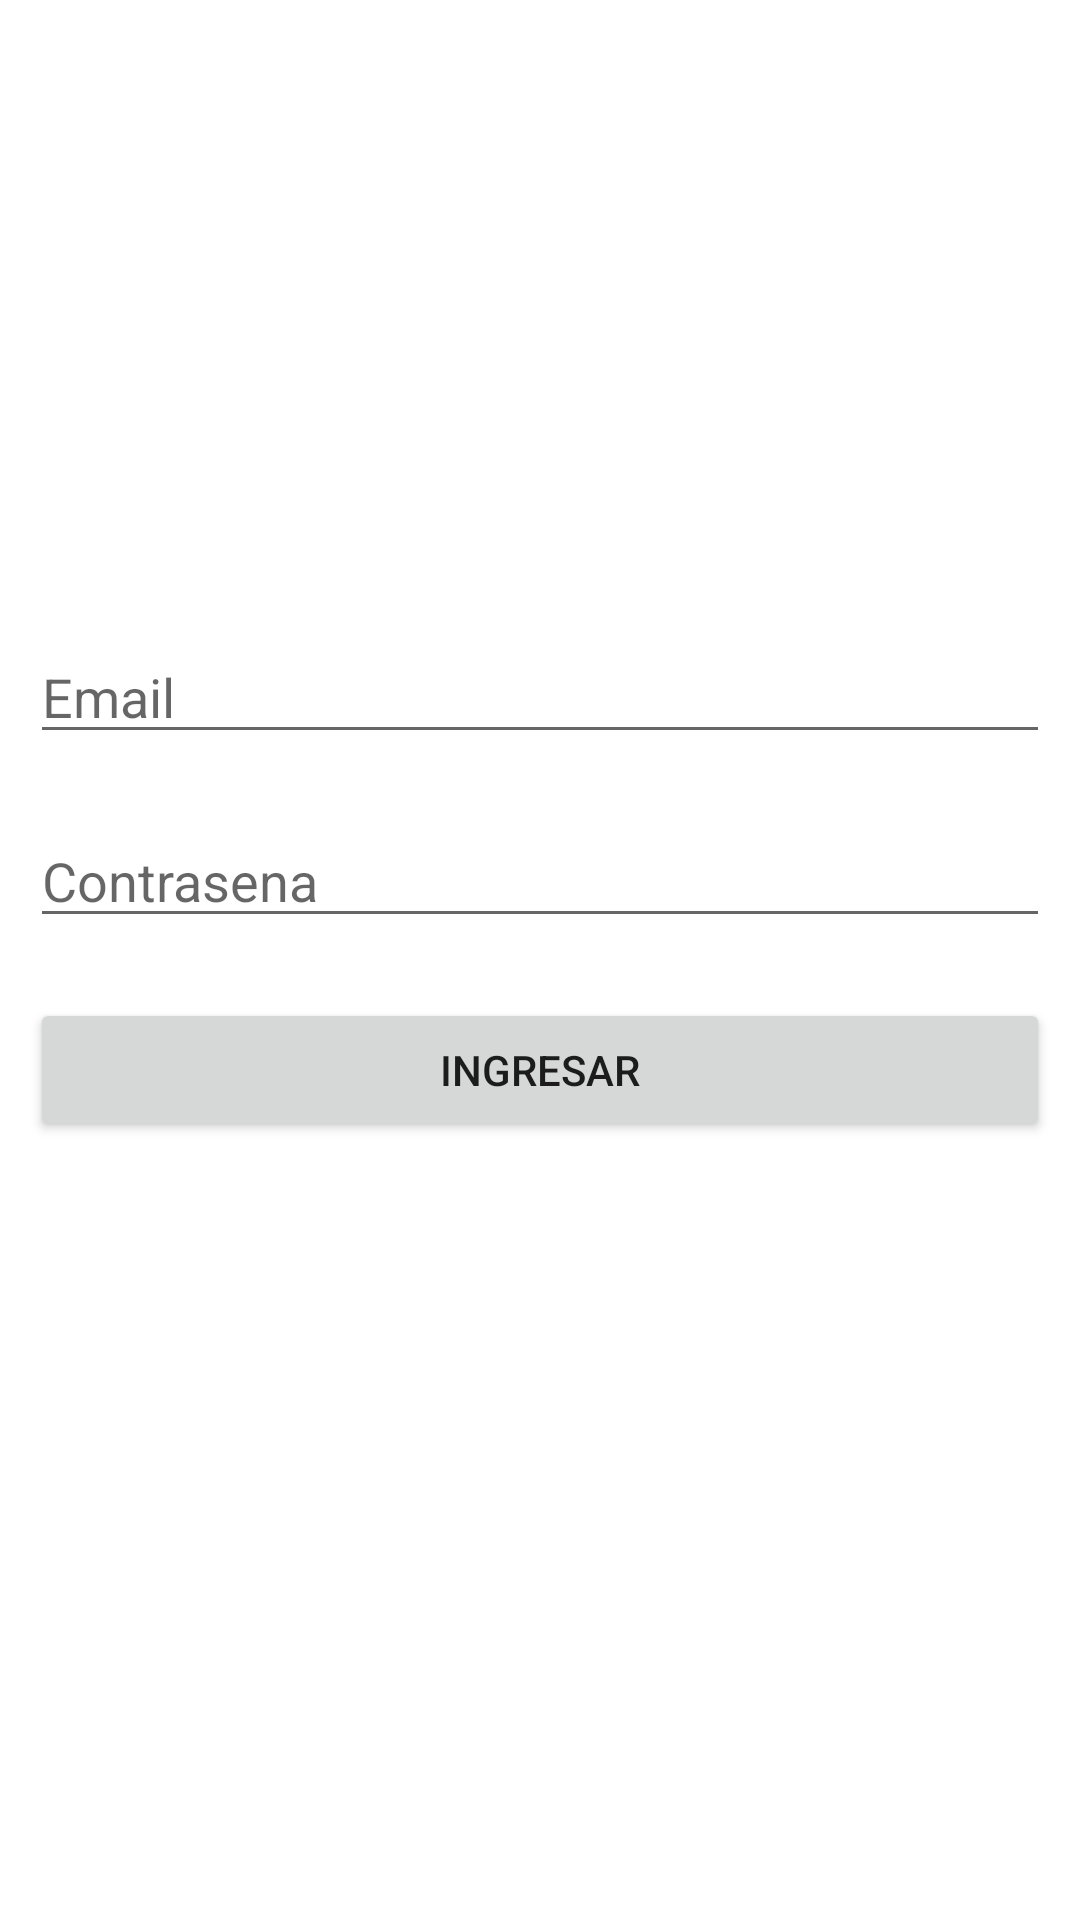

Layout XML and referenced resources for this Android screen:
<!-- AndroidManifest.xml: application theme Theme.LinearYRelative -->
<!-- res/layout/activity_linear_layout.xml -->
<?xml version="1.0" encoding="utf-8"?>
<LinearLayout xmlns:android="http://schemas.android.com/apk/res/android"
    xmlns:app="http://schemas.android.com/apk/res-auto"
    xmlns:tools="http://schemas.android.com/tools"
    android:layout_width="match_parent"
    android:layout_height="match_parent"
    android:orientation="vertical"
    tools:context=".LinearLayout">

    <ImageView
        android:layout_width="match_parent"
        android:layout_height="200dp"
        android:src="@drawable/logotipo_fundacion_B"
        />
    <EditText
        android:layout_width="match_parent"
        android:layout_height="wrap_content"
        android:hint="Email"
        android:inputType="textEmailAddress"
        android:layout_margin="10dp"/>
    <EditText
        android:layout_width="match_parent"
        android:layout_height="wrap_content"
        android:hint="Contrasena"
        android:inputType="textPassword"
        android:layout_margin="10dp"/>
    <Button
        android:layout_width="match_parent"
        android:layout_height="wrap_content"
        android:text="Ingresar"
        android:layout_margin="10dp"/>




</LinearLayout>
<!-- resources referenced by this layout -->
<resources>
  <style name="Theme.LinearYRelative" parent="Theme.MaterialComponents.DayNight.DarkActionBar">
          
          <item name="colorPrimary">@color/purple_500</item>
          <item name="colorPrimaryVariant">@color/purple_700</item>
          <item name="colorOnPrimary">@color/white</item>
          
          <item name="colorSecondary">@color/teal_200</item>
          <item name="colorSecondaryVariant">@color/teal_700</item>
          <item name="colorOnSecondary">@color/black</item>
          
          <item name="android:statusBarColor" tools:targetApi="l">?attr/colorPrimaryVariant</item>
          
      </style>
  <!-- not gathered from this repository: default colours our renderer supplied (Android Studio template values) -->
  <color name="purple_500">#FF6200EE</color>
  <color name="purple_700">#FF3700B3</color>
  <color name="teal_200">#FF03DAC5</color>
  <color name="teal_700">#FF018786</color>
  <color name="black">#FF000000</color>
  <color name="white">#FFFFFFFF</color>
</resources>
